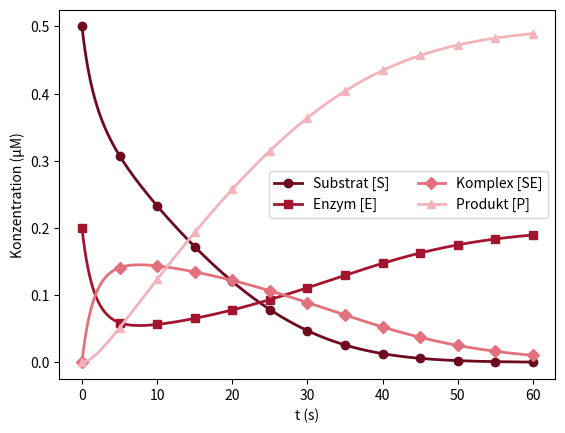

Source code (Python):
# Abb. 4.13: Michaelis-Menten-System mit allen vier Konzentrationen (Buch, Abschnitt 4.3, Gl. 4.12)
# k1 = 1, k2 = 1e-4, k3 = 0.1, [S]0 = 0.5 µM, [E]0 = 0.2 µM, [SE]0 = [P]0 = 0
# (c) 2026 Philipp Kügler · Programm zum Buch „Dynamische Systeme in den Lebenswissenschaften“ · MIT-Lizenz (siehe LICENSE)
import numpy as np
import matplotlib.pyplot as plt
from scipy.integrate import solve_ivp
k1, k2, k3 = 1.0, 1e-4, 0.1                # Raten in 1/(µM s) bzw. 1/s
S0 = 0.5                                   # µM
k50 = (k2 + k3) / k1
def mm(t, z):
    S, E, C, P = z                         # Substrat, Enzym, Komplex SE, Produkt
    r1, r2, r3 = k1 * S * E, k2 * C, k3 * C
    return [-r1 + r2, -r1 + r2 + r3, r1 - r2 - r3, r3]

E0 = 0.2
t = np.linspace(0, 60, 3001)
s = solve_ivp(mm, [0, 60], [S0, E0, 0, 0], t_eval=t, method="LSODA", rtol=1e-10, atol=1e-13)
S, E, C, P = s.y
print("Erhaltung [E] + [SE] = E0 bis auf Rundungsfehler (< 1e-12):", "ja" if np.max(abs(E + C - E0)) < 1e-12 else "nein")
for tt in [5, 20, 60]:
    i = np.searchsorted(t, tt)
    print(f"t = {tt:2d} s: [S] = {S[i]:.4f}, [E] = {E[i]:.4f}, [SE] = {C[i]:.4f}, [P] = {P[i]:.4f}")
farben = [(0.43, 0.04, 0.12), (0.64, 0.08, 0.18), (0.89, 0.44, 0.49), (0.95, 0.70, 0.73)]
for y, name, fa, m in zip([S, E, C, P], ["Substrat [S]", "Enzym [E]", "Komplex [SE]", "Produkt [P]"], farben, "osD^"):
    plt.plot(t, y, "-" + m, color=fa, lw=2, markevery=250, label=name)
plt.xlabel("t (s)"); plt.ylabel("Konzentration (µM)"); plt.legend(ncol=2)
plt.show()
